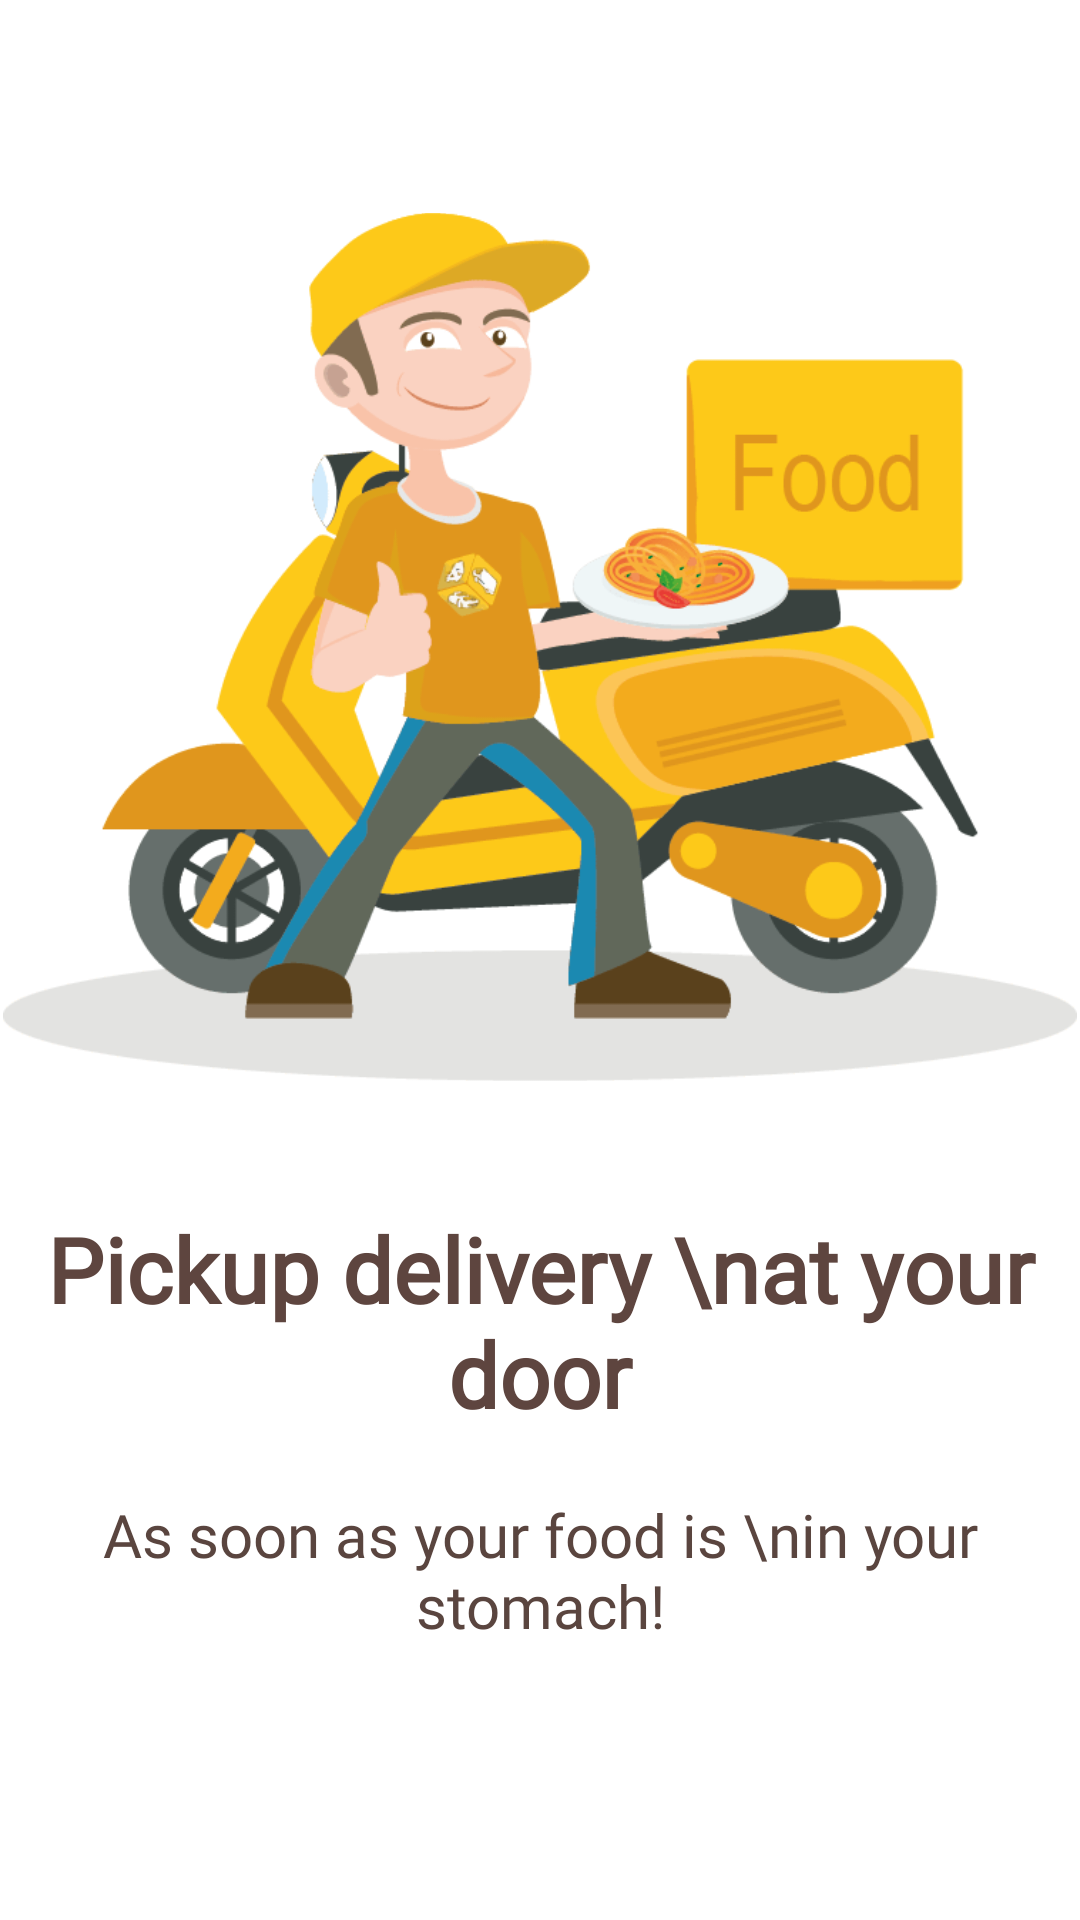

Produce the Android XML layout that renders to this screen, including the resource entries it uses.
<!-- AndroidManifest.xml: application theme Theme.KodluyoruzYemekSepetiFinalOdevi -->
<!-- res/layout/third_onboarding_fragment.xml -->
<?xml version="1.0" encoding="utf-8"?>
<androidx.constraintlayout.widget.ConstraintLayout
    xmlns:android="http://schemas.android.com/apk/res/android"
    xmlns:app="http://schemas.android.com/apk/res-auto"
    xmlns:tools="http://schemas.android.com/tools"
    android:layout_width="match_parent"
    android:layout_height="match_parent"
    tools:context=".ui.onboarding.FirstOnboardingFragment">

    <ImageView
        android:id="@+id/imageView"
        android:layout_width="358dp"
        android:layout_height="314dp"
        android:src="@drawable/food_service"
        app:layout_constraintBottom_toBottomOf="parent"
        app:layout_constraintEnd_toEndOf="parent"
        app:layout_constraintStart_toStartOf="parent"
        app:layout_constraintTop_toTopOf="parent"
        app:layout_constraintVertical_bias="0.18" />

    <TextView
        android:id="@+id/textView"
        android:layout_width="wrap_content"
        android:layout_height="wrap_content"
        android:layout_marginTop="30dp"
        android:fontFamily="@font/notosanskrmedium"
        android:gravity="center"
        android:text="Pickup delivery \nat your door"
        android:textColor="#5E453F"
        android:textSize="30sp"
        android:textStyle="bold"
        app:layout_constraintEnd_toEndOf="parent"
        app:layout_constraintStart_toStartOf="parent"
        app:layout_constraintTop_toBottomOf="@+id/imageView" />

    <TextView
        android:layout_width="wrap_content"
        android:layout_height="wrap_content"
        android:layout_marginTop="20dp"
        android:fontFamily="@font/kleeone"
        android:gravity="center"
        android:text="As soon as your food is \nin your stomach!"
        android:textColor="#5A453F"
        android:textSize="20sp"
        app:layout_constraintEnd_toEndOf="parent"
        app:layout_constraintStart_toStartOf="parent"
        app:layout_constraintTop_toBottomOf="@+id/textView" />



</androidx.constraintlayout.widget.ConstraintLayout>
<!-- resources referenced by this layout -->
<resources>
  <!-- drawable food_service: png bitmap (drawable-v24, 25761 bytes) -->
  <style name="Theme.KodluyoruzYemekSepetiFinalOdevi" parent="Theme.MaterialComponents.DayNight.NoActionBar">
          
          <item name="colorPrimary">@color/purple_500</item>
          <item name="colorPrimaryVariant">@color/white</item>
          <item name="colorOnPrimary">@color/white</item>
          
          <item name="colorSecondary">@color/teal_200</item>
          <item name="colorSecondaryVariant">@color/teal_700</item>
          <item name="colorOnSecondary">@color/black</item>
          
          <item name="android:statusBarColor" tools:targetApi="l">?attr/colorPrimaryVariant</item>
          
      </style>
  <!-- not gathered from this repository: default colours our renderer supplied (Android Studio template values) -->
  <color name="purple_500">#FF6200EE</color>
  <color name="teal_200">#FF03DAC5</color>
  <color name="teal_700">#FF018786</color>
  <color name="black">#FF000000</color>
  <color name="white">#FFFFFFFF</color>
</resources>
